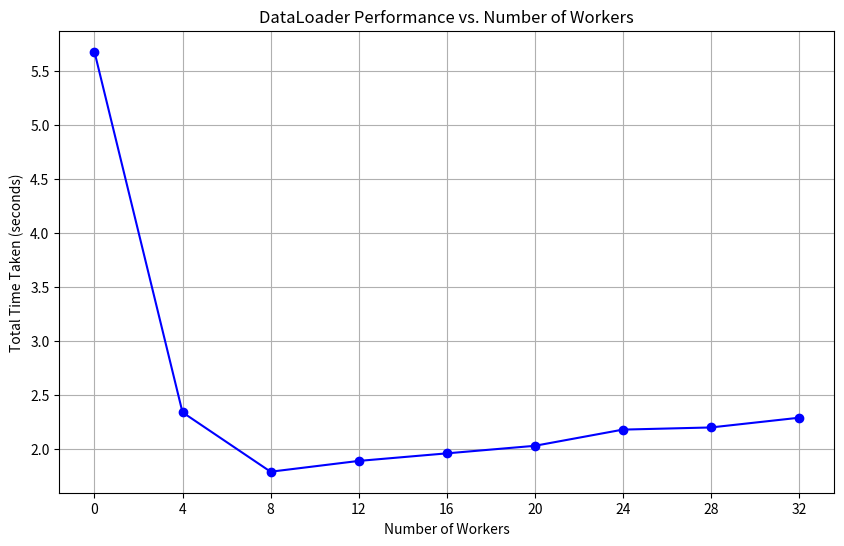

Python code for this plot:
# Re-importing matplotlib.pyplot after code execution state reset
import matplotlib.pyplot as plt

# Given data for the number of workers and the corresponding time taken
worker_counts = [0, 4, 8, 12, 16, 20, 24, 28, 32]
times = [5.68, 2.34, 1.79, 1.89, 1.96, 2.03, 2.18, 2.20, 2.29]

# Plotting function
def plot_workers_vs_time(worker_counts, times):
    plt.figure(figsize=(10, 6))
    plt.plot(worker_counts, times, marker='o', linestyle='-', color='b')
    plt.title('DataLoader Performance vs. Number of Workers')
    plt.xlabel('Number of Workers')
    plt.ylabel('Total Time Taken (seconds)')
    plt.xticks(worker_counts)
    plt.grid(True)
    plt.show()

# Call the plotting function with the provided data
plot_workers_vs_time(worker_counts, times)

